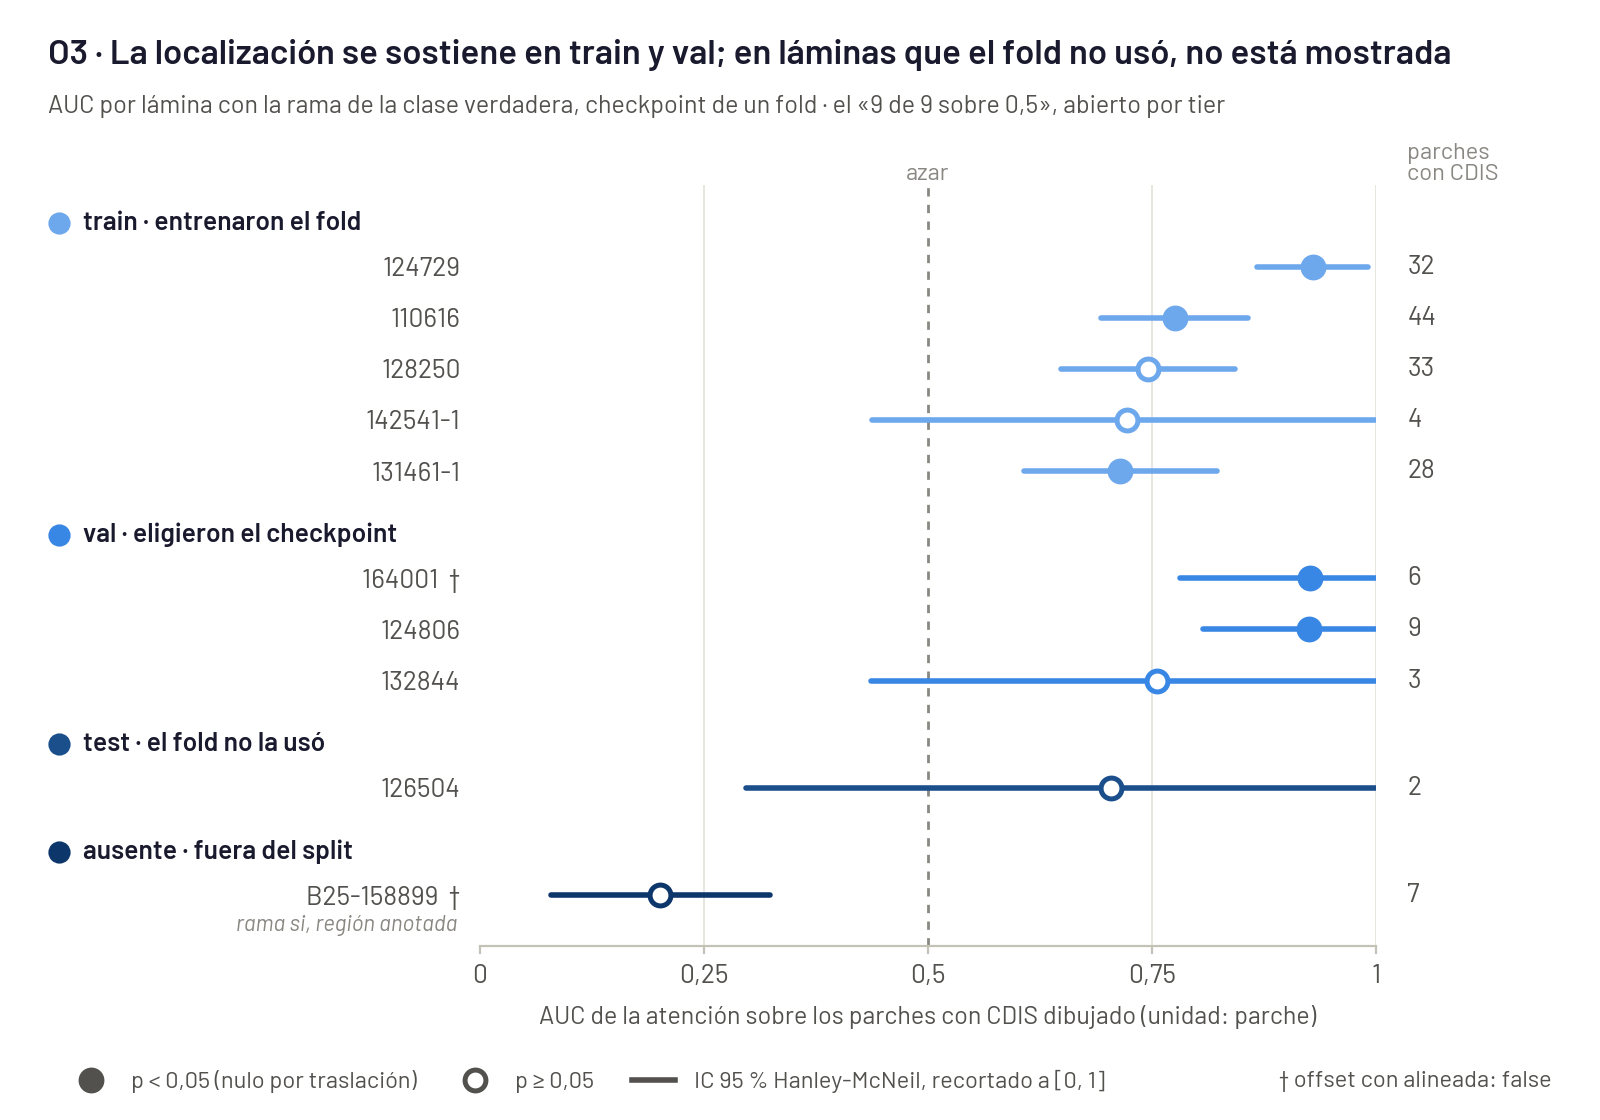

Data behind this chart, as committed beside it:
orden_figura, tier, slide, fuente, rama, universo, etiqueta, n_parches, n_marcados, auc, ic95_lo, ic95_hi, ic_lo_dibujado, ic_hi_dibujado, ic_recortado, p_nulo, n_iter_nulo, relleno, alineada
1, train, 124729, ckpt_1fold_verdadera, verdadera:si, lamina, si, 4334, 32, 0.9292, 0.8675, 0.9909, 0.8675, 0.9909, False, 0.0050, 200, True, True
2, train, 110616, ckpt_1fold_verdadera, verdadera:no_identificado, lamina, no_identificado, 2933, 44, 0.7752, 0.6934, 0.8570, 0.6934, 0.8570, False, 0.0169, 58, True, True
3, train, 128250, ckpt_1fold_verdadera, verdadera:si, lamina, si, 4489, 33, 0.7452, 0.6479, 0.8426, 0.6479, 0.8426, False, 0.1095, 200, False, True
4, train, 142541-1, ckpt_1fold_verdadera, verdadera:si, lamina, si, 5875, 4, 0.7221, 0.4377, 1.006, 0.4377, 1, True, 0.3035, 200, False, True
5, train, 131461-1, ckpt_1fold_verdadera, verdadera:si, lamina, si, 7839, 28, 0.7147, 0.6066, 0.8228, 0.6066, 0.8228, False, 0.0050, 200, True, True
6, val, 164001, ckpt_1fold_verdadera, verdadera:si, lamina, si, 3796, 6, 0.9264, 0.7814, 1.071, 0.7814, 1, True, 0.0050, 200, True, False
7, val, 124806, ckpt_1fold_verdadera, verdadera:si, lamina, si, 2705, 9, 0.9254, 0.8064, 1.044, 0.8064, 1, True, 0.0050, 200, True, True
8, val, 132844, ckpt_1fold_verdadera, verdadera:si, lamina, si, 2292, 3, 0.7554, 0.4361, 1.075, 0.4361, 1, True, 0.2886, 200, False, True
9, test, 126504, ckpt_1fold_verdadera, verdadera:si, lamina, si, 4410, 2, 0.7037, 0.2969, 1.111, 0.2969, 1, True, 0.3085, 200, False, True
10, fuera, B25-158899, ckpt_1fold_predicha, predicha:si, region, , 2404, 7, 0.2011, 0.0791, 0.3232, 0.0791, 0.3232, False, 0.9950, 200, False, False
